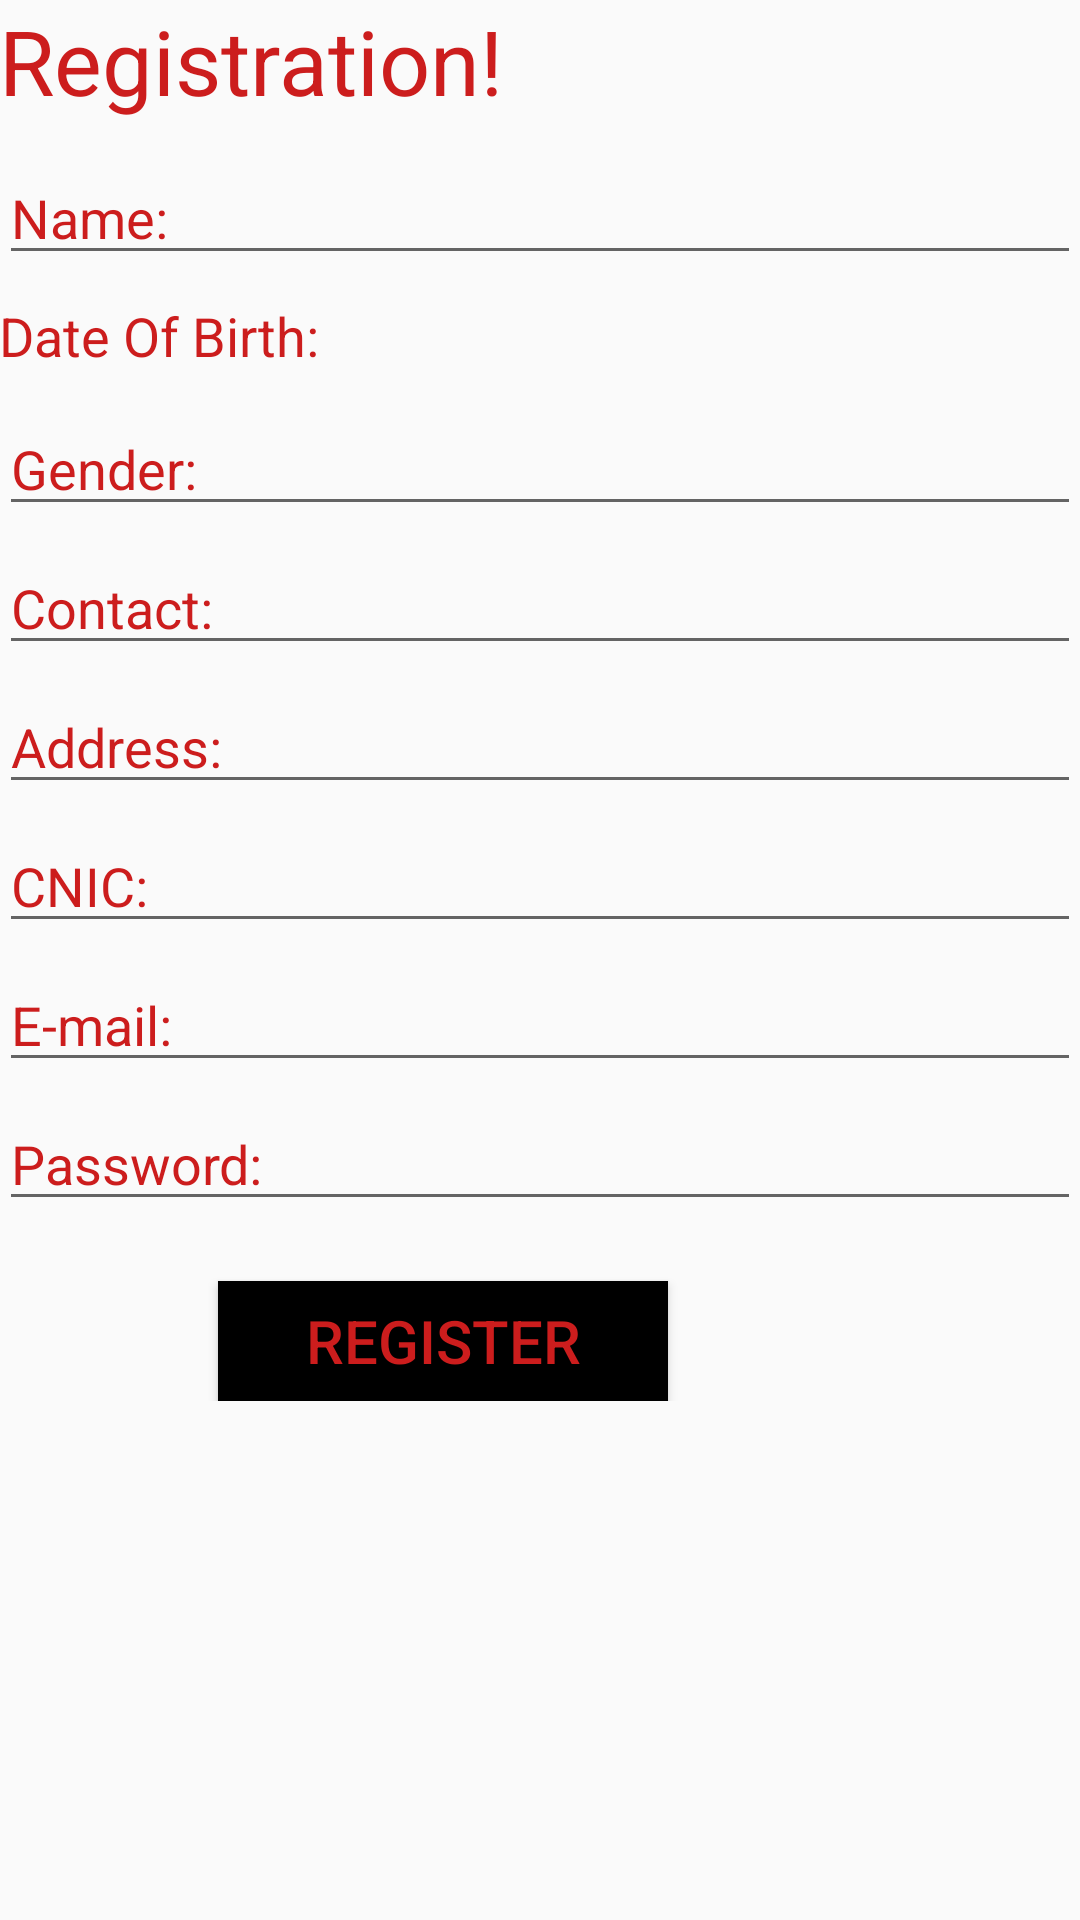

Layout XML and referenced resources for this Android screen:
<!-- AndroidManifest.xml: application theme AppTheme -->
<!-- res/layout/activity_user_register.xml -->
<?xml version="1.0" encoding="utf-8"?>
<ScrollView xmlns:android="http://schemas.android.com/apk/res/android"
    android:layout_width="match_parent"
    android:layout_height="match_parent" >
    <RelativeLayout xmlns:android="http://schemas.android.com/apk/res/android"
        xmlns:tools="http://schemas.android.com/tools"
        android:id="@+id/activity_register"
        android:layout_width="match_parent"
        android:layout_height="wrap_content"
        android:paddingBottom="@dimen/activity_vertical_margin"
        android:paddingLeft="@dimen/activity_horizontal_margin"
        android:paddingRight="@dimen/activity_horizontal_margin"
        android:paddingTop="@dimen/activity_vertical_margin"
        tools:context="com.example.consultation.myapplication.register">

        <LinearLayout
            android:layout_width="match_parent"
            android:layout_height="match_parent"
            android:orientation="vertical" >

            <TextView
                android:id="@id/textView"
                android:layout_width="match_parent"
                android:layout_height="wrap_content"
                android:text="Registration!"
                android:textColor="#cc1d1d"
                android:textSize="30sp" />

            <EditText
                android:id="@id/editTextName"
                android:layout_width="match_parent"
                android:layout_height="wrap_content"
                android:layout_marginTop="10dp"
                android:hint="Name: "
                android:inputType="textPersonName"
                android:textColorHint="#cc1d1d" />

            <TextView
                android:id="@id/editTextAge"
                android:layout_width="match_parent"
                android:layout_height="wrap_content"
                android:layout_marginTop="8dp"
                android:text="Date Of Birth: "
                android:textSize="18dp"
                android:inputType="number"
                android:textColor="#cc1d1d" />

            <EditText
                android:id="@id/editTextGender"
                android:layout_width="match_parent"
                android:layout_height="wrap_content"
                android:layout_marginTop="10dp"
                android:hint="Gender: "
                android:textColorHint="#cc1d1d" />

            <EditText
                android:id="@id/editTextMobile"
                android:layout_width="match_parent"
                android:layout_height="wrap_content"
                android:layout_marginTop="5dp"
                android:hint="Contact: "
                android:maxLength="11"
                android:inputType="phone"
                android:textColorHint="#cc1d1d" />

            <EditText
                android:id="@id/editTextAddress"
                android:layout_width="match_parent"
                android:layout_height="wrap_content"
                android:layout_marginTop="5dp"
                android:hint="Address: "
                android:textColorHint="#cc1d1d" />

            <EditText
                android:id="@id/editTextCnic"
                android:layout_width="match_parent"
                android:layout_height="wrap_content"
                android:layout_marginTop="5dp"
                android:maxLength="13"
                android:hint="CNIC: "
                android:inputType="number"
                android:textColorHint="#cc1d1d" />

            <EditText
                android:id="@id/editTextEmail"
                android:layout_width="match_parent"
                android:layout_height="wrap_content"
                android:layout_marginTop="5dp"
                android:hint="E-mail:  "
                android:inputType="textEmailAddress"
                android:textColorHint="#cc1d1d" />

            <EditText
                android:id="@id/editTextPassword"
                android:layout_width="match_parent"
                android:layout_height="wrap_content"
                android:layout_marginTop="5dp"
                android:hint="Password:  "
                android:inputType="textPassword"
                android:textColorHint="#cc1d1d" />



            <Button
                android:id="@id/button"
                android:layout_width="150dp"
                android:layout_height="40dp"
                android:layout_marginLeft="73dp"
                android:layout_marginTop="20dp"
                android:background="#000"
                android:text="Register"
                android:textColor="#cc1d1d"
                android:textSize="20dp" />

        </LinearLayout>

    </RelativeLayout>
</ScrollView>
<!-- resources referenced by this layout -->
<resources>
  <style name="AppTheme" parent="Theme.AppCompat.Light.DarkActionBar">
          
          <item name="colorPrimary">@color/colorPrimary</item>
          <item name="colorPrimaryDark">@color/colorPrimaryDark</item>
          <item name="colorAccent">@color/colorAccent</item>
      </style>
  <color name="colorPrimary">#3F51B5</color>
  <color name="colorPrimaryDark">#303F9F</color>
  <color name="colorAccent">#FF4081</color>
</resources>
